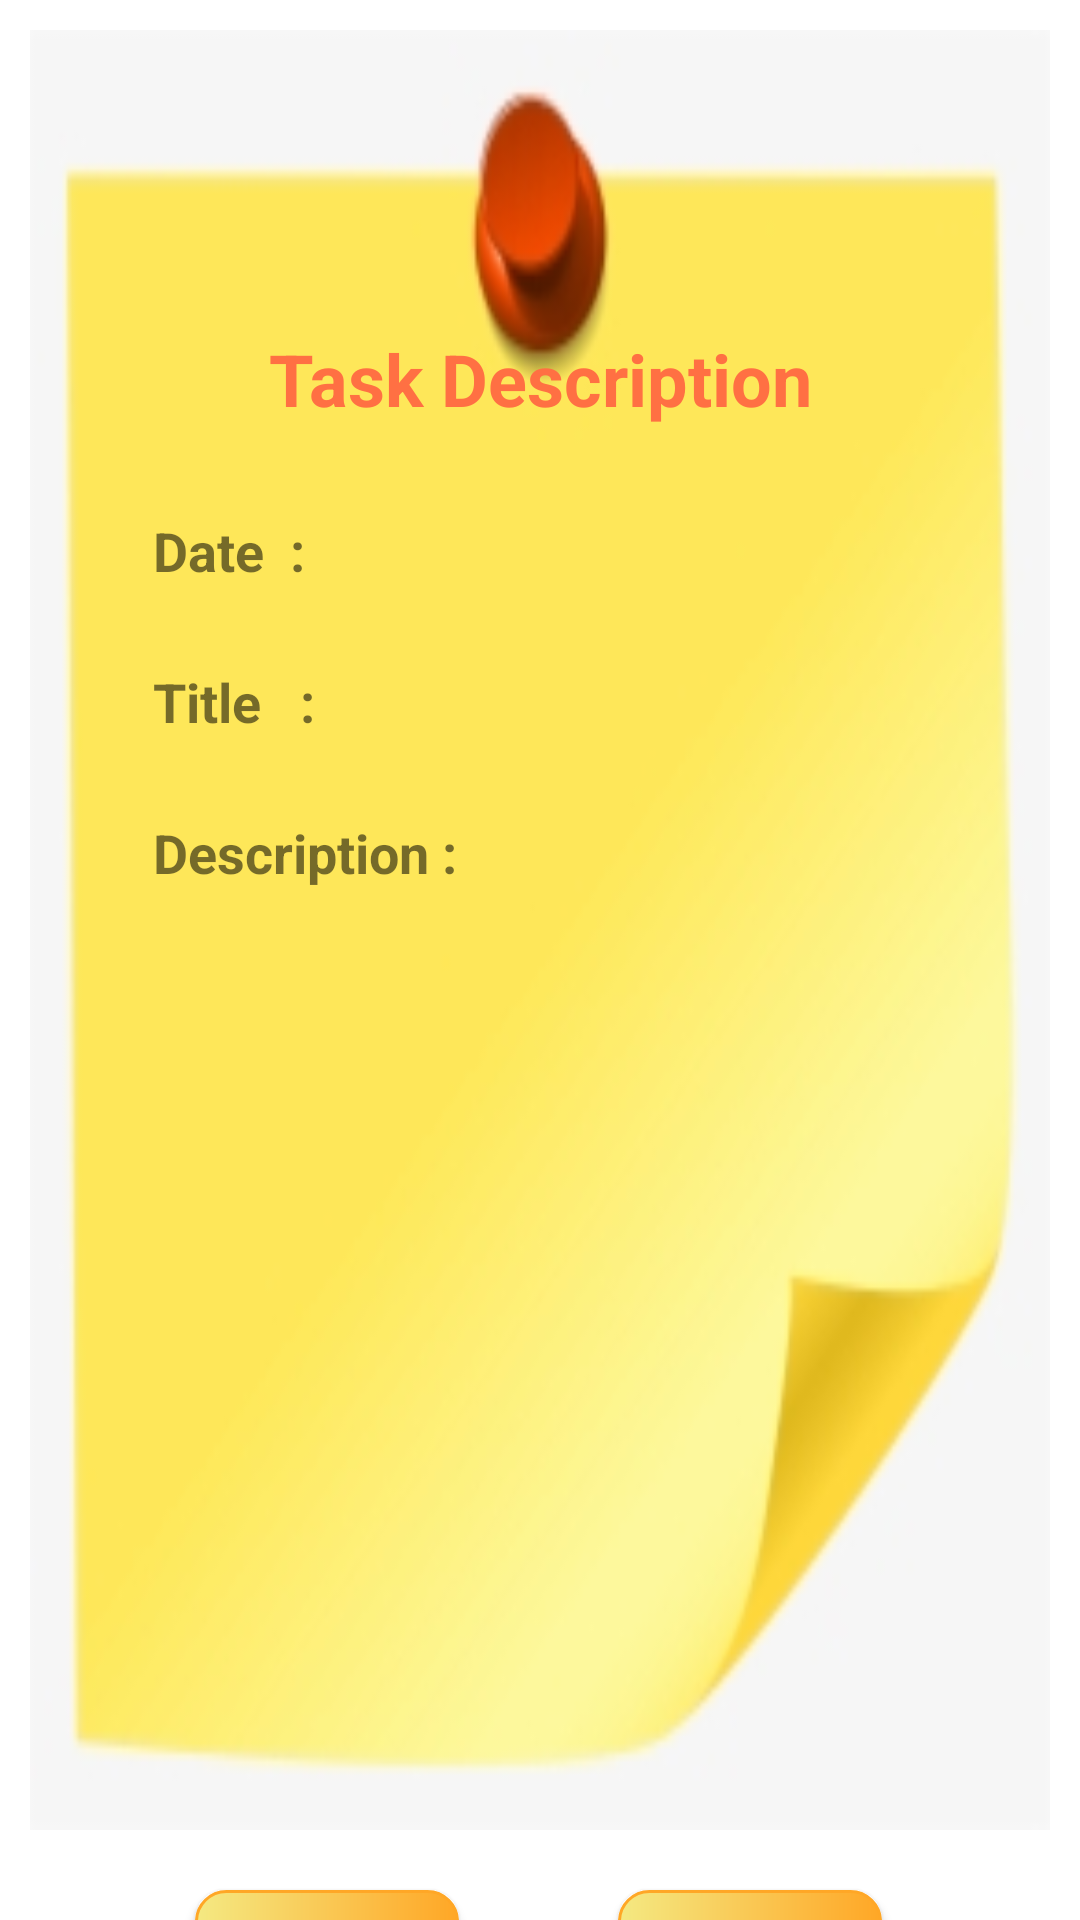

Android layout source for this screen:
<!-- AndroidManifest.xml: application theme Theme.ToDoKotlin -->
<!-- res/layout/activity_detail.xml -->
<?xml version="1.0" encoding="utf-8"?>
<androidx.constraintlayout.widget.ConstraintLayout xmlns:android="http://schemas.android.com/apk/res/android"
    xmlns:app="http://schemas.android.com/apk/res-auto"
    xmlns:tools="http://schemas.android.com/tools"
    android:layout_width="match_parent"
    android:layout_height="match_parent"
    tools:context=".Detail">

    <androidx.constraintlayout.widget.ConstraintLayout
        android:id="@+id/constraintLayout"
        android:layout_width="match_parent"
        android:layout_height="600dp"
        android:layout_margin="10dp"
        android:layout_marginStart="30dp"
        android:layout_marginEnd="31dp"
        android:layout_marginBottom="30dp"
        android:background="@drawable/stickynote_new"
        android:padding="20dp"
        app:layout_constraintBottom_toTopOf="@+id/btn_update_task"
        app:layout_constraintEnd_toEndOf="parent"
        app:layout_constraintHorizontal_bias="0.5"
        app:layout_constraintStart_toStartOf="parent"
        app:layout_constraintTop_toTopOf="parent">


        <EditText
            android:id="@+id/edittext_detail_date_id"
            android:layout_width="0dp"
            android:layout_height="wrap_content"
            android:background="@drawable/rectangle_color"
            android:padding="5dp"
            android:textColor="@color/black"
            android:textSize="18sp"
            app:layout_constraintBottom_toBottomOf="@+id/textView6"
            app:layout_constraintEnd_toEndOf="parent"
            app:layout_constraintHorizontal_bias="1.0"
            app:layout_constraintStart_toEndOf="@+id/textView6" />

        <EditText
            android:id="@+id/edittext_detail_title_id"
            android:layout_width="0dp"
            android:layout_height="wrap_content"
            android:background="@drawable/rectangle_color"
            android:padding="5dp"
            android:textColor="@color/black"
            android:textSize="20sp"
            app:layout_constraintBottom_toBottomOf="@+id/textView11"
            app:layout_constraintEnd_toEndOf="parent"
            app:layout_constraintHorizontal_bias="1.0"
            app:layout_constraintStart_toEndOf="@+id/textView11">

        </EditText>


        <EditText
            android:id="@+id/edittext_detail_description_id"
            android:layout_width="0dp"
            android:layout_height="100dp"
            android:layout_marginStart="16dp"
            android:layout_marginTop="10dp"
            android:background="@drawable/rectangle_color"
            android:padding="10dp"
            android:textColor="@color/black"
            android:textSize="20dp"
            app:layout_constraintEnd_toEndOf="parent"
            app:layout_constraintStart_toStartOf="@+id/textView12"
            app:layout_constraintTop_toBottomOf="@+id/textView12">

        </EditText>




        <TextView
            android:id="@+id/textView6"
            android:layout_width="wrap_content"
            android:layout_height="0dp"
            android:layout_marginStart="16dp"
            android:layout_marginTop="24dp"
            android:padding="5dp"
            android:text="Date  :"
            android:textSize="18sp"
            android:textStyle="bold"
            app:layout_constraintStart_toStartOf="parent"
            app:layout_constraintTop_toBottomOf="@+id/textView13" />

        <TextView
            android:id="@+id/textView11"
            android:layout_width="wrap_content"
            android:layout_height="wrap_content"
            android:layout_marginTop="16dp"
            android:padding="5dp"
            android:text="Title   :"
            android:textSize="18sp"
            android:textStyle="bold"
            app:layout_constraintStart_toStartOf="@+id/textView6"
            app:layout_constraintTop_toBottomOf="@+id/textView6" />

        <TextView
            android:id="@+id/textView12"
            android:layout_width="wrap_content"
            android:layout_height="wrap_content"
            android:layout_marginTop="16dp"
            android:padding="5dp"
            android:text="Description :"
            android:textSize="18sp"
            android:textStyle="bold"
            app:layout_constraintStart_toStartOf="@+id/textView11"
            app:layout_constraintTop_toBottomOf="@+id/textView11" />

        <TextView
            android:id="@+id/textView13"
            android:layout_width="wrap_content"
            android:layout_height="wrap_content"
            android:layout_marginStart="60dp"
            android:layout_marginTop="80dp"
            android:layout_marginEnd="60dp"
            android:text="Task Description"
            android:textColor="#FF7043"
            android:textSize="24sp"
            android:textStyle="bold"
            app:layout_constraintEnd_toEndOf="parent"
            app:layout_constraintStart_toStartOf="parent"
            app:layout_constraintTop_toTopOf="parent" />

    </androidx.constraintlayout.widget.ConstraintLayout>


    <Button
        android:id="@+id/btn_update_task"
        android:layout_width="wrap_content"
        android:layout_height="wrap_content"
        android:layout_marginStart="71dp"
        android:layout_marginTop="20dp"
        android:layout_marginEnd="53dp"
        android:background="@drawable/rectangle"
        android:onClick="update"
        android:text="update"
        app:layout_constraintEnd_toStartOf="@+id/delete_task"
        app:layout_constraintStart_toStartOf="parent"
        app:layout_constraintTop_toBottomOf="@+id/constraintLayout"
        tools:ignore="UsingOnClickInXml" />

    <Button
        android:id="@+id/delete_task"
        android:layout_width="wrap_content"
        android:layout_height="wrap_content"
        android:layout_marginEnd="72dp"
        android:background="@drawable/rectangle"
        android:onClick="deleteDate"
        android:text="delete"
        app:layout_constraintBaseline_toBaselineOf="@+id/btn_update_task"
        app:layout_constraintEnd_toEndOf="parent"
        app:layout_constraintStart_toEndOf="@+id/btn_update_task" />
</androidx.constraintlayout.widget.ConstraintLayout>
<!-- resources referenced by this layout -->
<resources>
  <color name="black">#1E1E1E</color>
  <!-- drawable rectangle (drawable) -->
  <?xml version="1.0" encoding="utf-8"?>
  <shape xmlns:android="http://schemas.android.com/apk/res/android"
      android:shape="rectangle">
      <gradient android:startColor="@color/colorAccent" android:endColor="@color/colorPrimaryDark" android:type="linear">
  
      </gradient>
      <corners android:radius="10dp" >
  
      </corners>
      <stroke android:color="@color/colorPrimaryDark" android:width="1dp" >
      </stroke>
  
  
  
  </shape>
  <!-- drawable rectangle_color (drawable) -->
  <?xml version="1.0" encoding="utf-8"?>
  <shape xmlns:android="http://schemas.android.com/apk/res/android">
  
  
  
      <corners android:radius="10dp">
  
      </corners>
  
  </shape>
  <!-- drawable stickynote_new: png bitmap (drawable, 17151 bytes) -->
  <style name="Theme.ToDoKotlin" parent="Theme.MaterialComponents.DayNight.DarkActionBar">
          
          <item name="colorPrimary">@color/purple_500</item>
          <item name="colorPrimaryVariant">@color/purple_700</item>
          <item name="colorOnPrimary">@color/white</item>
          
          <item name="colorSecondary">@color/teal_200</item>
          <item name="colorSecondaryVariant">@color/teal_700</item>
          <item name="colorOnSecondary">@color/black</item>
          
          <item name="android:statusBarColor" tools:targetApi="l">?attr/colorPrimaryVariant</item>
          
      </style>
  <color name="colorAccent">#F4E982</color>
  <color name="colorPrimaryDark">#FFA726</color>
  <color name="purple_500">#FF6200EE</color>
  <color name="purple_700">#FF3700B3</color>
  <color name="white">#FFFFFFFF</color>
  <color name="teal_200">#FF03DAC5</color>
  <color name="teal_700">#FF018786</color>
</resources>
